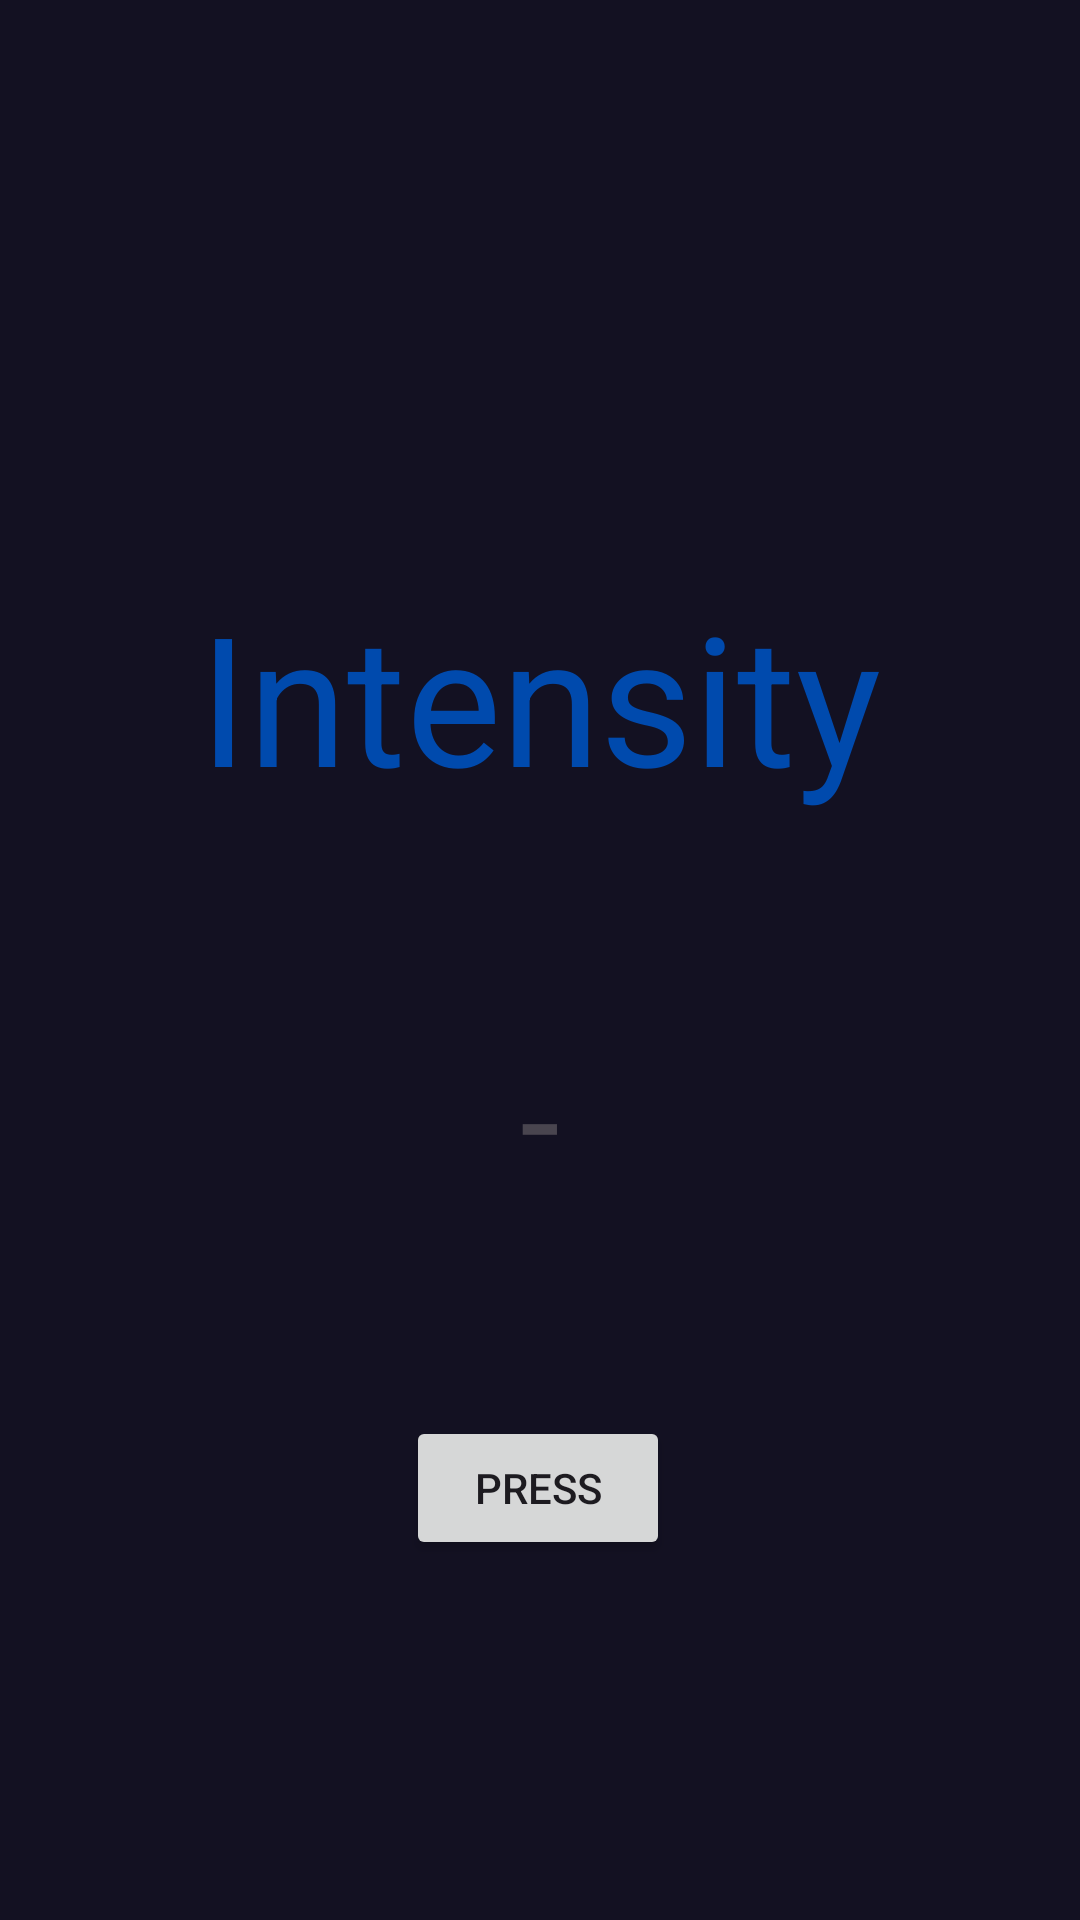

Layout XML and referenced resources for this Android screen:
<!-- AndroidManifest.xml: application theme Theme.Haxxor -->
<!-- res/layout/activity_intensity_rng.xml -->
<?xml version="1.0" encoding="utf-8"?>
<androidx.constraintlayout.widget.ConstraintLayout xmlns:android="http://schemas.android.com/apk/res/android"
    xmlns:app="http://schemas.android.com/apk/res-auto"
    xmlns:tools="http://schemas.android.com/tools"
    android:layout_width="match_parent"
    android:layout_height="match_parent"
    android:background="@color/hexagon_color"
    tools:context=".IntensityRNGActivity">

    <TextView
        android:id="@+id/textView"
        android:layout_width="wrap_content"
        android:layout_height="wrap_content"
        android:layout_marginTop="192dp"
        android:text="Intensity"
        android:textColor="@color/text_color"
        android:textSize="60sp"
        app:layout_constraintEnd_toEndOf="parent"
        app:layout_constraintStart_toStartOf="parent"
        app:layout_constraintTop_toTopOf="parent" />

    <Button
        android:id="@+id/intensity_btn"
        android:layout_width="wrap_content"
        android:layout_height="wrap_content"
        android:layout_marginTop="200dp"
        android:text="Press"
        app:layout_constraintEnd_toEndOf="parent"
        app:layout_constraintHorizontal_bias="0.498"
        app:layout_constraintStart_toStartOf="parent"
        app:layout_constraintTop_toBottomOf="@+id/textView" />

    <TextView
        android:id="@+id/tv_result"
        android:layout_width="wrap_content"
        android:layout_height="wrap_content"
        android:text="-"
        android:textSize="48sp"
        app:layout_constraintBottom_toTopOf="@+id/intensity_btn"
        app:layout_constraintEnd_toEndOf="parent"
        app:layout_constraintStart_toStartOf="parent"
        app:layout_constraintTop_toBottomOf="@+id/textView" />

    <Button
        android:id="@+id/start_game_btn"
        android:layout_width="wrap_content"
        android:layout_height="wrap_content"
        android:layout_marginTop="84dp"
        android:text="Start Game"
        android:visibility="invisible"
        app:layout_constraintEnd_toEndOf="parent"
        app:layout_constraintHorizontal_bias="0.498"
        app:layout_constraintStart_toStartOf="parent"
        app:layout_constraintTop_toBottomOf="@+id/intensity_btn" />

</androidx.constraintlayout.widget.ConstraintLayout>
<!-- resources referenced by this layout -->
<resources>
  <color name="hexagon_color">#131122</color>
  <color name="text_color">#004AAD</color>
  <style name="Theme.Haxxor" parent="Base.Theme.Haxxor" />
  <style name="Base.Theme.Haxxor" parent="Theme.Material3.DayNight.NoActionBar">
          
          
      </style>
</resources>
